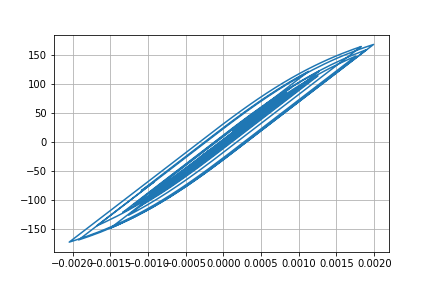

Source data for this figure (header and first rows):
Desplacment, Force
0.0, 0.0
-5.771068183183465e-07, -0.05771
-1.7440643342429584e-06, -0.1744
-2.531343900793763e-06, -0.2531
-2.4419334220798915e-06, -0.2442
-1.6807791337300684e-06, -0.1681
-9.476209597250367e-07, -0.09476
-9.493305399488935e-07, -0.09493
-1.8481065121864009e-06, -0.1848
-3.1484947089149987e-06, -0.3148
-3.94694345652651e-06, -0.3947
-3.335341367043057e-06, -0.3335
-7.96899818250108e-07, -0.07969
3.5585334456665455e-06, 0.3559
9.063615193230655e-06, 0.9064
1.5002241298881532e-05, 1.5
2.097883805049865e-05, 2.098
2.692907917917468e-05, 2.693
3.286766302470219e-05, 3.287
3.8650966680372994e-05, 3.865
4.3936766877065025e-05, 4.393
4.806389256666583e-05, 4.806
5.03213710775732e-05, 5.031
5.0356806295554185e-05, 5.035
4.848994269918979e-05, 4.848
4.55217494914549e-05, 4.551
4.225710739785194e-05, 4.225
3.939464299884979e-05, 3.939
3.72878918537518e-05, 3.728
3.598288398415366e-05, 3.597
3.530360724798367e-05, 3.529
3.4749804730481825e-05, 3.474
3.35213928831384e-05, 3.351
3.088053083803424e-05, 3.087
2.6480412568083145e-05, 2.647
2.0351359371853472e-05, 2.034
1.2911627889091197e-05, 1.29
4.591984800081458e-06, 0.4583
-4.309498329855692e-06, -0.4318
-1.3500986090906288e-05, -1.351
-2.2613222797006493e-05, -2.262
-3.098017397387579e-05, -3.099
-3.7810200740636366e-05, -3.782
-4.262016534972e-05, -4.262
-4.582847000745637e-05, -4.583
-4.830763350653039e-05, -4.831
-5.1028458579573884e-05, -5.103
-5.476273696481321e-05, -5.476
-5.968515138186834e-05, -5.968
-6.613944408173181e-05, -6.613
-7.474732762740655e-05, -7.473
-8.600050327799171e-05, -8.597
-9.970491788883931e-05, -9.965
-0.0001144, -11.43
-0.0001274, -12.72
-0.0001359, -13.58
-0.0001385, -13.83
-0.0001351, -13.5
-0.000127, -12.69
-0.0001161, -11.59
... 2,941 more rows
